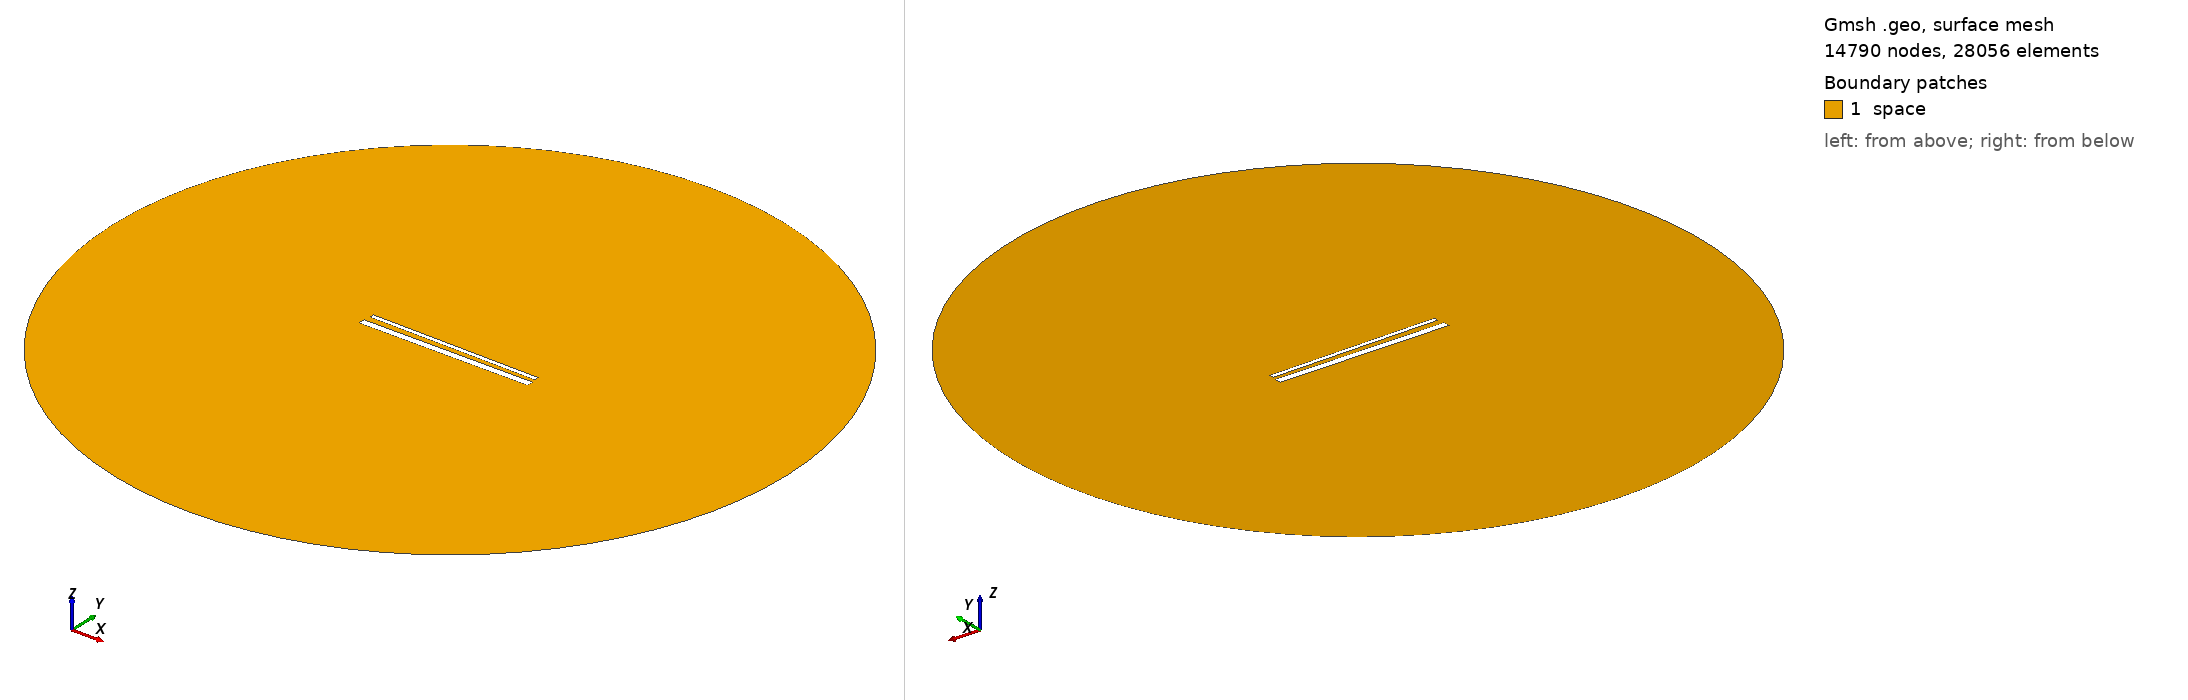

Gmsh geometry script, surface-meshed: 14790 nodes, 28056 surface elements. Boundary patches (legend numbers): 1 space. Left view from above one corner, right view from below the opposite corner. Legend entries are the model's physical surfaces. The drawing asked Gmsh for element sizes between 1% and 20% of the model's largest extent; the script's own settings can give other sizes.

=== 989.geo (drawn) ===
// Set the geometry kernel
SetFactory("OpenCASCADE");

//---------------------------------------
// Rectangles
//---------------------------------------

// Rectangle 1 (top)
Point(1) = {-49.4, 1.7944444444444443, 0, 1.0};
Point(2) = {49.4, 1.7944444444444443, 0, 1.0};
Point(3) = {49.4, 4.594444444444445, 0, 1.0};
Point(4) = {-49.4, 4.594444444444445, 0, 1.0};

Line(1) = {1, 2};
Line(2) = {2, 3};
Line(3) = {3, 4};
Line(4) = {4, 1};

Line Loop(1) = {1, 2, 3, 4};
Plane Surface(1) = {1};

Rotate { {0, 0, 1}, {0,  1.1944444444444444,  0}, -0.014 } {
  Surface{1};
}

// Rectangle 2 (bottom)
Point(5) = {-50,-1.1944444444444444, 0, 1.0};
Point(6) = { 50,-1.1944444444444444, 0, 1.0};
Point(7) = { 50,-5.194444444444445, 0, 1.0};
Point(8) = {-50,-5.194444444444445, 0, 1.0};

Line(5) = {5, 6};
Line(6) = {6, 7};
Line(7) = {7, 8};
Line(8) = {8, 5};

Line Loop(2) = {5, 6, 7, 8};
Plane Surface(2) = {2}; 


//---------------------------------------
// Circle
//---------------------------------------

// Define points
Point(9) = {0, 0, 0};        // Center
Point(10) = {200, 0, 0};     // Start point
Point(11) = {0, 200, 0};     // 90 degrees
Point(12) = {-200, 0, 0};    // 180 degrees
Point(13) = {0, -200, 0};    // 270 degrees

// Define circle arcs (each needs start, center, end)
Circle(9) = {10, 9, 11};
Circle(10) = {11, 9, 12};
Circle(11) = {12, 9, 13};
Circle(12) = {13, 9, 10};

// Define curve loop and surface if needed
Curve Loop(3) = {9, 10, 11, 12};
Surface(3) = {3};

// Subtract Rectangles from Circle
BooleanDifference{ Surface{3}; Delete; }{ Surface{1}; Surface{2}; Delete; }

//---------------------------------------
// Transfinite Lines and Surface
//---------------------------------------
r = 7;
Transfinite Line {1, 3} = 50*r Using Progression 1;
Transfinite Line {2, 4} = 2*r Using Progression 1;
Transfinite Line {5, 7} = 50*r Using Progression 1;
Transfinite Line {6, 8} = 2*r Using Progression 1;
Transfinite Line {9, 10, 11, 12} = 20 Using Progression 1;

//---------------------------------------
// Define Physical Groups
//---------------------------------------                

//--- Physical Curves
// Physical groups for boundaries
Physical Line("force_segment", 10) = {1};
Physical Line("upper_plate", 11) = {2, 3, 4};
Physical Line("lower_plate", 12) = {5, 6, 7, 8};
Physical Line("boundary", 20) = {9, 10, 11, 12};

//--- Physical Surfaces
Physical Surface("space", 30) = {3};

//---------------------------------------
// 6. Generate the Mesh
//---------------------------------------
Mesh 2;  // 2D mesh generation
